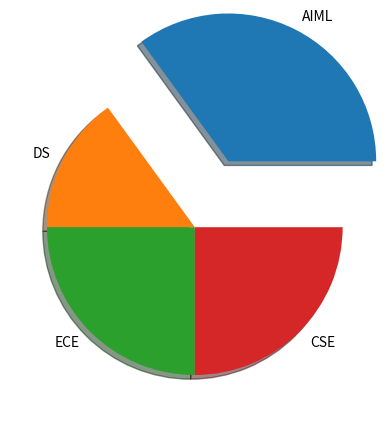

Write the Python code that produced this figure.
import matplotlib.pyplot as plt
import numpy as np

x = np.array([35, 15, 25, 25])
y = ["AIML", "DS", "ECE", "CSE"]
z = [0.5, 0, 0, 0]   # explode first slice

plt.pie(x, labels=y, explode=z, shadow=True)
plt.show()
